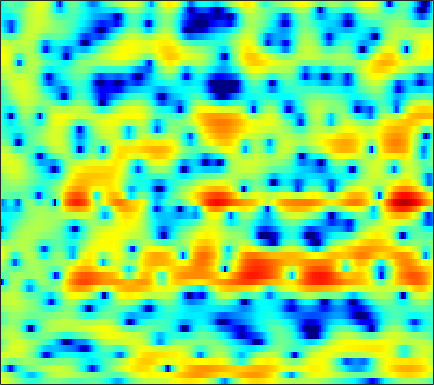

Values plotted in this chart, from the file beside it:
3.9173, 3.5637, 3.0632, 2.523, 2.1037, 1.532, 0.92705, 0.43912, -0.24813, -0.96666, -1.646, -2.1274, -2.686, -3.1112, -3.2525, -3.2403, -2.9776, -2.682, -2.2026, -1.6907, -1.1953, -0.88528, -0.55046, -0.3066
3.037, 2.575, 1.934, 1.272, 0.7636, 0.06176, -0.6641, -1.242, -2.057, -2.966, -3.992, -4.831, -5.971, -6.931, -7.288, -6.981, -5.91, -4.847, -3.39, -2.054, -0.89, -0.161, 0.6561, 1.298
-1.862, -3.701, -6.856, -11.06, -14.1, -12.98, -9.331, -7.198, -5.145, -3.707, -2.645, -2.059, -1.435, -0.9086, -0.5622, -0.1355, 0.2746, 0.5863, 0.975, 1.354, 1.701, 1.938, 2.222, 2.443
1.534, 0.9379, 0.2098, -0.3458, -0.6046, -0.6877, -0.5109, -0.2832, 0.06738, 0.394, 0.6466, 0.759, 0.8136, 0.7707, 0.671, 0.4519, 0.1802, -0.03993, -0.3419, -0.6076, -0.8031, -0.8843, -0.8874, -0.7946
3.008, 3.01, 3.03, 3.056, 3.071, 3.081, 3.063, 3.021, 2.899, 2.697, 2.382, 2.045, 1.461, 0.6778, -0.0624, -1.311, -2.884, -4.334, -6.811, -10.11, -14.19, -16.03, -13.68, -10.42
-0.09967, 0.6966, 1.605, 2.329, 2.753, 3.166, 3.424, 3.513, 3.495, 3.344, 3.042, 2.717, 2.158, 1.423, 0.7654, -0.2799, -1.509, -2.542, -4.006, -5.429, -6.569, -7.125, -7.406, -7.393
-1.797, -0.604, 0.6467, 1.583, 2.11, 2.61, 2.908, 3.013, 3.013, 2.875, 2.62, 2.376, 1.987, 1.545, 1.189, 0.6709, 0.1302, -0.287, -0.8504, -1.421, -2.017, -2.502, -3.203, -4.049
0.648, 1.083, 1.611, 2.012, 2.211, 2.324, 2.246, 2.073, 1.683, 1.123, 0.4373, -0.1109, -0.8113, -1.332, -1.526, -1.524, -1.289, -1.05, -0.7152, -0.453, -0.3001, -0.2714, -0.3567, -0.5938
-0.1133, 0.4416, 1.048, 1.453, 1.612, 1.608, 1.32, 0.8928, 0.003973, -1.345, -3.311, -5.4, -9.605, -17.64, -19.77, -10.92, -6.411, -4.251, -2.215, -0.8029, 0.209, 0.7664, 1.307, 1.663
-2.89, -1.796, -0.7187, 0.01365, 0.3657, 0.601, 0.5587, 0.3553, -0.1374, -0.8589, -1.764, -2.512, -3.459, -4.096, -4.191, -3.777, -2.97, -2.272, -1.357, -0.5453, 0.1441, 0.5779, 1.049, 1.417
-1.958, -1.248, -0.4604, 0.1424, 0.474, 0.7571, 0.8808, 0.8732, 0.7531, 0.5366, 0.2542, 0.02784, -0.2634, -0.512, -0.6496, -0.7573, -0.7875, -0.7748, -0.7222, -0.6417, -0.5387, -0.4531, -0.3135, -0.1412
0.2735, 0.6454, 1.081, 1.435, 1.632, 1.802, 1.875, 1.872, 1.793, 1.635, 1.405, 1.198, 0.8929, 0.557, 0.2783, -0.1268, -0.5764, -0.9433, -1.47, -2.04, -2.62, -3.013, -3.379, -3.457
1.805, 2.05, 2.321, 2.516, 2.612, 2.663, 2.626, 2.538, 2.347, 2.076, 1.744, 1.456, 1.04, 0.5871, 0.2069, -0.3535, -1.017, -1.626, -2.664, -4.054, -5.984, -7.951, -11.6, -15.25
1.784, 1.944, 2.149, 2.313, 2.394, 2.43, 2.311, 2.111, 1.69, 1.127, 0.4763, -0.05165, -0.7184, -1.237, -1.485, -1.698, -1.875, -2.062, -2.481, -3.166, -4.138, -5.037, -6.234, -6.747
-1.379, -1.14, -0.4612, 0.3492, 0.861, 1.294, 1.368, 1.162, 0.4875, -0.7203, -2.582, -4.455, -7.491, -9.514, -8.572, -5.978, -3.855, -2.735, -1.747, -1.202, -0.961, -0.8988, -0.8045, -0.6098
-29.92, -11.59, -5.086, -1.807, -0.2811, 0.9315, 1.506, 1.577, 1.226, 0.3258, -1.121, -2.514, -4.531, -5.606, -5.022, -3.233, -1.514, -0.5208, 0.3467, 0.7431, 0.747, 0.5333, -0.01305, -0.7513
-2.011, -1.865, -1.24, -0.4989, 0.02374, 0.5767, 0.9445, 1.096, 1.157, 1.106, 0.9673, 0.8431, 0.7392, 0.7227, 0.81, 0.9912, 1.214, 1.331, 1.328, 1.068, 0.46, -0.2831, -1.831, -4.287
0.6557, 0.3001, -0.2088, -0.7526, -1.193, -1.637, -1.853, -1.815, -1.476, -0.9036, -0.2921, 0.1032, 0.5586, 0.8992, 1.09, 1.225, 1.246, 1.181, 0.9927, 0.6968, 0.2708, -0.1314, -0.7388, -1.321
2.595, 1.79, 0.3625, -1.577, -3.541, -7.202, -11.51, -11.28, -7.059, -3.769, -1.577, -0.4162, 0.6181, 1.218, 1.428, 1.486, 1.308, 1.066, 0.6968, 0.3435, 0.1062, 0.03135, 0.06151, 0.1607
4.369, 3.642, 2.424, 0.9125, -0.4271, -2.319, -3.632, -3.683, -2.514, -0.9154, 0.4041, 1.141, 1.729, 1.876, 1.697, 1.078, 0.009862, -1.059, -2.786, -4.424, -4.993, -4.413, -2.981, -1.58
3.337, 3.016, 2.576, 2.122, 1.822, 1.505, 1.319, 1.317, 1.448, 1.657, 1.868, 1.934, 1.843, 1.478, 0.9807, -0.06628, -1.662, -3.344, -6.525, -11.05, -13.27, -10.24, -6.411, -3.905
-0.07153, 0.04325, 0.2869, 0.5601, 0.7787, 1.064, 1.327, 1.516, 1.736, 1.889, 1.979, 1.967, 1.834, 1.545, 1.215, 0.6182, -0.1411, -0.7837, -1.632, -2.311, -2.633, -2.606, -2.322, -1.911
-6.315, -5.115, -3.598, -2.298, -1.494, -0.6066, 0.1231, 0.561, 1.042, 1.413, 1.666, 1.792, 1.87, 1.844, 1.762, 1.575, 1.321, 1.111, 0.8225, 0.5578, 0.3414, 0.2075, 0.05944, -0.0999
-11.34, -8.616, -6.072, -4.26, -3.201, -2.067, -1.16, -0.593, 0.03802, 0.5632, 0.984, 1.244, 1.514, 1.703, 1.793, 1.855, 1.859, 1.825, 1.742, 1.625, 1.475, 1.344, 1.138, 0.8728
-6.061, -5.686, -4.973, -4.24, -3.682, -2.958, -2.299, -1.819, -1.202, -0.636, -0.0927, 0.279, 0.7128, 1.079, 1.301, 1.529, 1.69, 1.756, 1.792, 1.77, 1.695, 1.61, 1.457, 1.28
-4.217, -4.578, -4.78, -4.71, -4.564, -4.282, -3.951, -3.626, -3.052, -2.344, -1.548, -0.9608, -0.2405, 0.3552, 0.7196, 1.073, 1.294, 1.4, 1.474, 1.471, 1.417, 1.347, 1.231, 1.147
-6.605, -7.663, -7.475, -6.6, -6.24, -6.399, -7.051, -7.583, -7.396, -5.621, -3.47, -2.085, -0.653, 0.2627, 0.6706, 0.951, 1.03, 1.048, 1.042, 1.02, 0.9057, 0.7098, 0.2941, -0.2775
-7.863, -9.876, -7.236, -5.028, -4.43, -4.955, -7.224, -10.16, -11.96, -6.987, -3.15, -1.326, 0.01863, 0.3919, 0.1063, -0.8724, -2.209, -2.998, -2.917, -1.841, -0.9202, -0.7162, -1.399, -3.751
-0.369, -0.8402, -1.187, -1.278, -1.357, -1.527, -1.812, -1.931, -1.929, -1.577, -1.2, -1.008, -1.162, -1.911, -2.988, -5.44, -9.597, -13.81, -12.5, -7.573, -4.663, -3.347, -2.39, -1.857
-0.3886, -0.2749, -0.1498, -0.04296, 0.006592, 0.03491, 0.03027, 0.0007201, -0.05784, -0.1729, -0.3569, -0.5951, -1.043, -1.69, -2.296, -3.201, -4.032, -4.44, -4.545, -4.169, -3.519, -2.968, -2.216, -1.46
-1.004, -0.3478, 0.3309, 0.7923, 1.043, 1.25, 1.35, 1.344, 1.264, 1.066, 0.7853, 0.5066, 0.06936, -0.4428, -0.8626, -1.417, -1.935, -2.273, -2.607, -2.815, -2.882, -2.854, -2.691, -2.393
-0.2476, 0.551, 1.357, 1.938, 2.242, 2.499, 2.594, 2.583, 2.445, 2.203, 1.841, 1.514, 0.9836, 0.3856, -0.09521, -0.7679, -1.458, -1.968, -2.645, -3.313, -3.995, -4.512, -5.191, -5.687
1.516, 2.066, 2.635, 3.054, 3.254, 3.396, 3.383, 3.3, 3.053, 2.695, 2.197, 1.74, 1.012, 0.1699, -0.5315, -1.532, -2.546, -3.287, -4.258, -5.212, -6.298, -7.307, -9.243, -12.43
2.777, 3.092, 3.41, 3.587, 3.637, 3.587, 3.426, 3.23, 2.871, 2.385, 1.76, 1.177, 0.2255, -0.9848, -2.094, -3.821, -5.73, -7.094, -8.286, -8.525, -8.251, -8.114, -8.229, -8.744
3.052, 3.249, 3.363, 3.291, 3.139, 2.819, 2.428, 2.095, 1.682, 1.248, 0.7768, 0.3358, -0.4692, -1.653, -2.898, -5.283, -9.145, -14.08, -29.46, -13.99, -8.729, -6.539, -4.648, -3.391
1.834, 1.997, 1.881, 1.421, 0.8388, -0.1827, -1.377, -2.166, -2.777, -2.653, -2.115, -1.701, -1.378, -1.4, -1.666, -2.328, -3.174, -3.729, -3.941, -3.357, -2.239, -1.323, -0.1873, 0.7802
-0.5273, -0.4252, -0.7421, -1.605, -2.687, -4.906, -8.56, -13.34, -24.96, -12.6, -7.371, -5.089, -3.105, -1.872, -1.271, -0.7362, -0.3605, -0.1232, 0.2371, 0.6859, 1.211, 1.639, 2.197, 2.676
-2.086, -2.105, -2.407, -3.072, -3.768, -4.972, -6.377, -7.269, -7.738, -6.936, -5.462, -4.326, -2.987, -1.926, -1.298, -0.6292, -0.09903, 0.2628, 0.7218, 1.197, 1.686, 2.056, 2.504, 2.861
-2.559, -2.729, -3.08, -3.495, -3.801, -4.113, -4.252, -4.196, -3.941, -3.474, -2.889, -2.434, -1.896, -1.495, -1.273, -1.077, -0.9232, -0.7597, -0.4175, 0.1012, 0.7677, 1.301, 1.994, 2.591
-2.726, -3.308, -4.299, -5.287, -5.806, -5.832, -5.072, -4.26, -3.095, -2.115, -1.376, -1.016, -0.8249, -1.006, -1.407, -2.289, -3.431, -4.235, -4.537, -3.504, -1.723, -0.3697, 1.181, 2.392
-2.919, -4.029, -6.471, -10.81, -17.36, -18.54, -9.365, -5.934, -2.98, -1.134, -0.02034, 0.4184, 0.4956, 0.01701, -0.7957, -2.645, -5.887, -10.15, -18.85, -9.419, -4, -1.519, 0.7468, 2.268
-2.86, -3.314, -4.147, -5.091, -5.556, -5.236, -3.82, -2.536, -0.9435, 0.3194, 1.16, 1.517, 1.642, 1.377, 0.9478, 0.108, -0.876, -1.518, -1.912, -1.586, -0.7881, -0.08754, 0.7409, 1.349
-3.357, -2.849, -2.26, -1.748, -1.338, -0.7311, -0.03352, 0.5171, 1.231, 1.821, 2.24, 2.427, 2.502, 2.363, 2.151, 1.757, 1.31, 0.9716, 0.5782, 0.2681, 0.03162, -0.1266, -0.3857, -0.7605
-4.272, -2.974, -1.618, -0.5291, 0.1596, 0.9487, 1.606, 2.039, 2.503, 2.839, 3.036, 3.084, 3.012, 2.797, 2.54, 2.093, 1.531, 1.061, 0.3804, -0.3366, -1.072, -1.661, -2.498, -3.448
-3.415, -2.124, -0.7073, 0.4328, 1.129, 1.891, 2.483, 2.823, 3.147, 3.34, 3.391, 3.331, 3.111, 2.735, 2.34, 1.659, 0.8012, 0.05188, -1.076, -2.307, -3.565, -4.449, -5.465, -6.296
-1.228, -0.3695, 0.6566, 1.498, 2.01, 2.545, 2.937, 3.136, 3.316, 3.382, 3.333, 3.214, 2.929, 2.452, 1.957, 1.072, -0.09545, -1.212, -3.053, -5.366, -8.142, -10.26, -11.95, -11.41
0.4886, 1.153, 1.842, 2.313, 2.537, 2.686, 2.714, 2.699, 2.666, 2.639, 2.618, 2.579, 2.44, 2.129, 1.743, 0.9733, -0.1625, -1.294, -3.276, -5.962, -9.726, -13.54, -17.47, -13.91
1.989, 2.505, 2.849, 2.828, 2.585, 1.995, 1.178, 0.5596, -0.04348, -0.08653, 0.3851, 0.869, 1.429, 1.75, 1.77, 1.491, 0.857, 0.1879, -0.9515, -2.294, -3.669, -4.538, -5.289, -5.452
3.793, 4.026, 3.96, 3.42, 2.646, 0.9726, -1.722, -4.863, -11.5, -10.34, -4.503, -1.867, 0.2918, 1.486, 1.925, 2.052, 1.779, 1.371, 0.6419, -0.1978, -0.9918, -1.506, -2.105, -2.532
4.511, 4.541, 4.324, 3.756, 3.071, 1.782, 0.07317, -1.363, -2.915, -2.905, -1.559, -0.4015, 0.8261, 1.513, 1.702, 1.525, 0.9291, 0.223, -0.9283, -2.151, -3.179, -3.706, -3.998, -4.072
3.783, 3.791, 3.651, 3.357, 3.056, 2.591, 2.102, 1.788, 1.513, 1.457, 1.582, 1.709, 1.813, 1.694, 1.389, 0.6172, -0.6931, -2.094, -4.717, -8.526, -13.32, -14.02, -10.47, -7.824
2.215, 2.181, 2.048, 1.889, 1.784, 1.706, 1.722, 1.793, 1.977, 2.187, 2.38, 2.472, 2.454, 2.234, 1.876, 1.095, -0.107, -1.339, -3.494, -6.18, -8.62, -9.078, -7.683, -5.968
-0.52, -0.8414, -1.375, -1.892, -2.128, -2.071, -1.524, -0.8986, 0.0326, 0.9276, 1.671, 2.103, 2.479, 2.615, 2.558, 2.265, 1.747, 1.224, 0.4225, -0.3661, -1.007, -1.3, -1.435, -1.365
-3.856, -4.778, -6.641, -9.479, -12.07, -12.88, -9.162, -6.38, -3.538, -1.453, 0.07841, 0.942, 1.8, 2.352, 2.605, 2.748, 2.701, 2.574, 2.312, 1.983, 1.648, 1.41, 1.112, 0.8446
-5.338, -6.132, -7.729, -9.917, -11.6, -11.9, -9.261, -6.938, -4.318, -2.276, -0.6956, 0.2498, 1.241, 1.971, 2.365, 2.716, 2.888, 2.915, 2.83, 2.622, 2.323, 2.048, 1.634, 1.178
-4.921, -5.04, -5.244, -5.381, -5.361, -5.01, -4.283, -3.54, -2.45, -1.334, -0.2914, 0.4197, 1.244, 1.933, 2.347, 2.757, 3.005, 3.073, 3.014, 2.788, 2.381, 1.968, 1.285, 0.483
-4.743, -4.252, -3.645, -3.162, -2.849, -2.468, -2.092, -1.789, -1.29, -0.7028, -0.01374, 0.5359, 1.285, 1.998, 2.475, 2.986, 3.327, 3.454, 3.433, 3.176, 2.651, 2.058, 0.966, -0.5136
-5.349, -3.863, -2.562, -1.834, -1.568, -1.541, -1.768, -2.039, -2.333, -2.32, -1.783, -1.065, 0.1029, 1.249, 2.009, 2.843, 3.432, 3.721, 3.879, 3.754, 3.34, 2.794, 1.7, 0.04059
